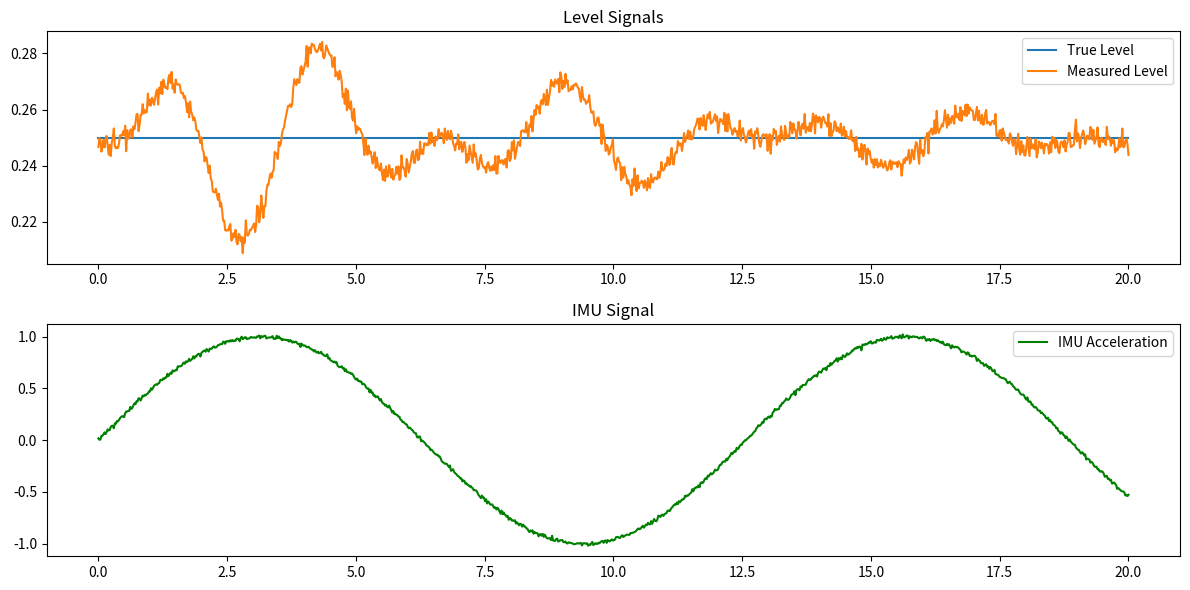

Here is the Python script that generated this plot:
import numpy as np
import matplotlib.pyplot as plt

# Simulation (same as before)
t = np.linspace(0, 20, 1000)
true_level = 0.25
acc = np.sin(0.5 * t)

A = 0.05
omega = 2
sloshing = A * np.sin(omega * t) * np.exp(-0.1 * t) * acc

noise = np.random.normal(0, 0.002, size=len(t))
measured_level = true_level + sloshing + noise

delay = 20
measured_level = np.roll(measured_level, delay)

imu_acc = acc + np.random.normal(0, 0.01, size=len(t))

# Plot
plt.figure(figsize=(12,6))

plt.subplot(2,1,1)
plt.plot(t, true_level*np.ones_like(t), label="True Level")
plt.plot(t, measured_level, label="Measured Level")
plt.legend()
plt.title("Level Signals")

plt.subplot(2,1,2)
plt.plot(t, imu_acc, label="IMU Acceleration", color='green')
plt.legend()
plt.title("IMU Signal")

plt.tight_layout()
plt.show()
